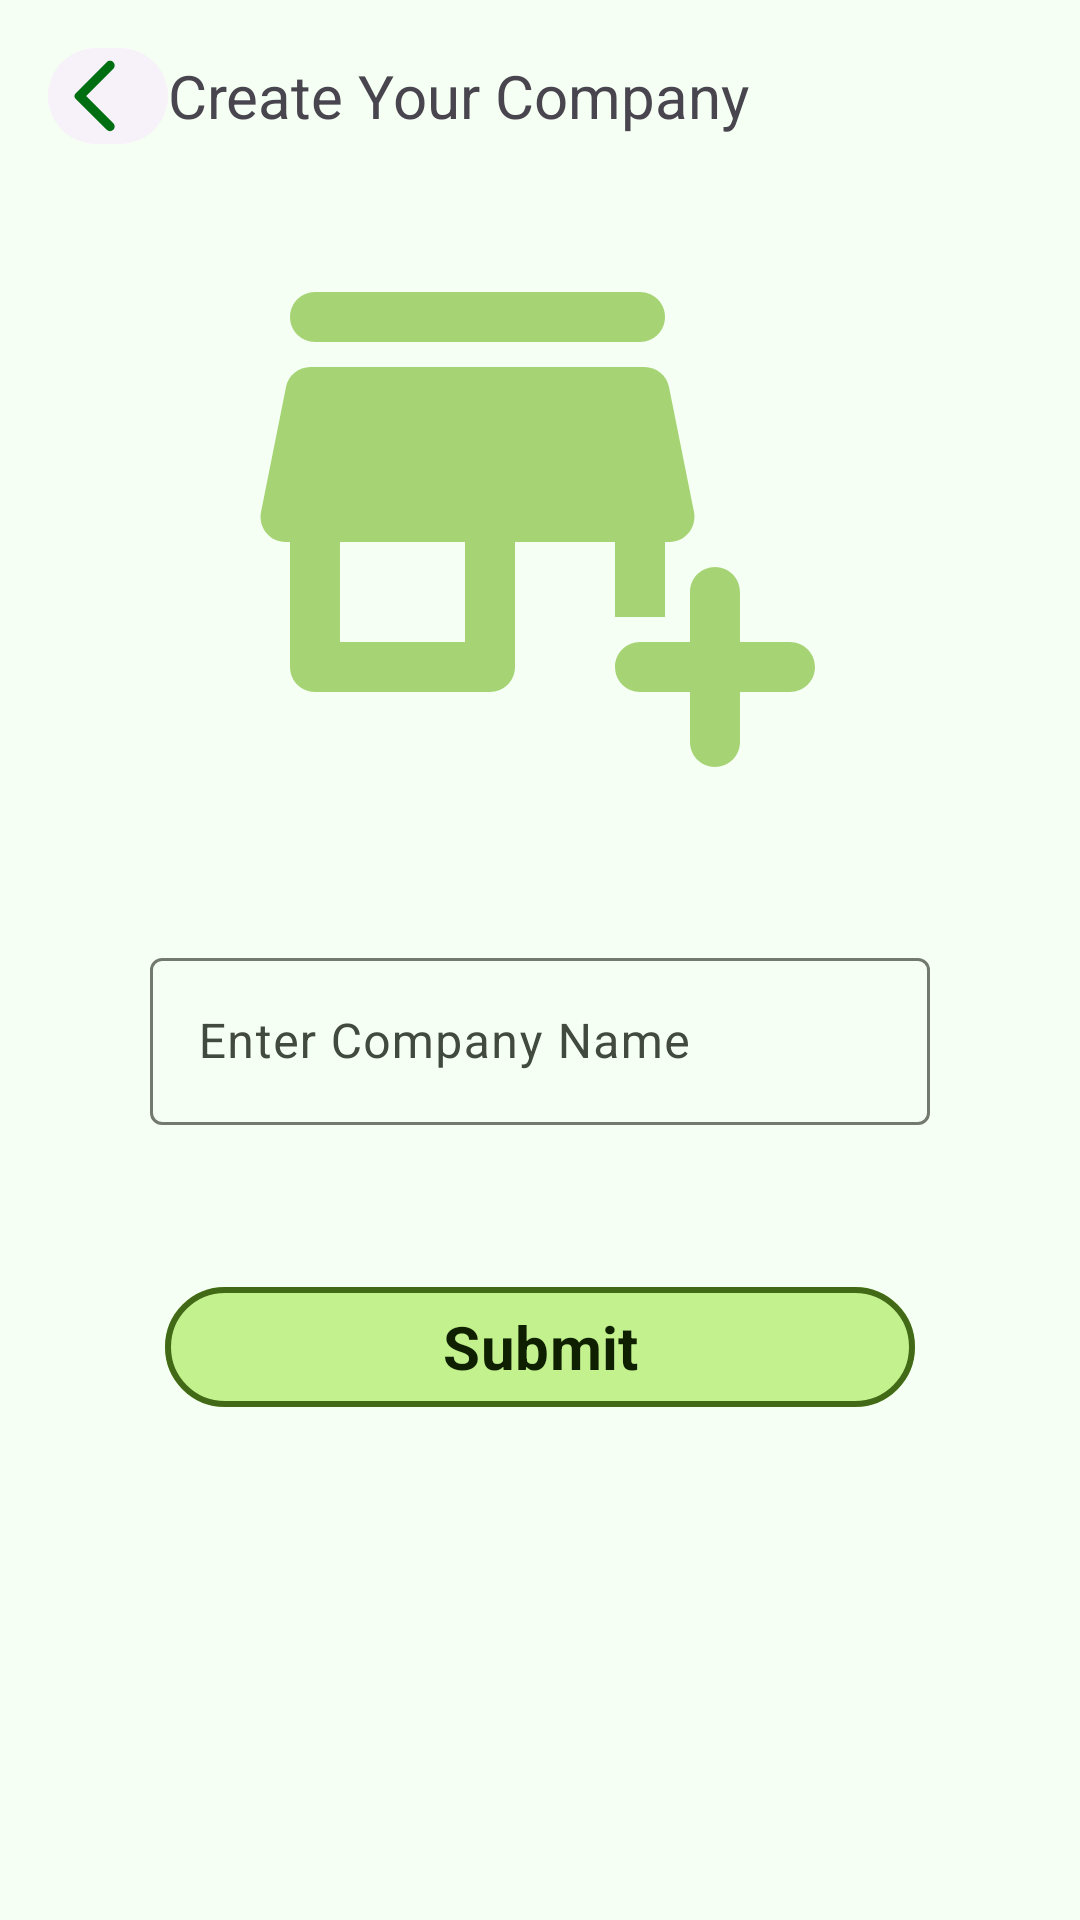

Here is an Android app screen rendered from its layout file. Give the layout XML and the strings, colors and styles it references.
<!-- AndroidManifest.xml: application theme Theme.BillGen -->
<!-- res/layout/activity_create_company.xml -->
<?xml version="1.0" encoding="utf-8"?>
<androidx.constraintlayout.widget.ConstraintLayout xmlns:android="http://schemas.android.com/apk/res/android"
    xmlns:app="http://schemas.android.com/apk/res-auto"
    xmlns:tools="http://schemas.android.com/tools"
    android:layout_width="match_parent"
    android:layout_height="match_parent"
    tools:context=".Activities.CreateCompanyActivity">

    <com.google.android.material.appbar.MaterialToolbar
        android:id="@+id/topAppBarTab"
        android:layout_width="match_parent"
        android:layout_height="wrap_content"

        app:layout_constraintTop_toTopOf="parent"
        app:layout_constraintStart_toStartOf="parent"
        app:layout_constraintEnd_toEndOf="parent">

        <com.google.android.material.button.MaterialButton
            android:layout_width="40sp"
            android:layout_height="40sp"

            app:icon="@drawable/back_btn_icon"
            app:iconSize="30sp"
            app:iconGravity="textStart"

            android:theme="@style/ThemeOverlay.Material3.Button.ElevatedButton"
            />

        <com.google.android.material.textview.MaterialTextView
            android:layout_width="wrap_content"
            android:layout_height="wrap_content"

            android:text="Create Your Company"

            android:theme="@style/textView20"
            />


    </com.google.android.material.appbar.MaterialToolbar>

    <androidx.constraintlayout.utils.widget.ImageFilterView
        android:id="@+id/displayIconIv"
        android:layout_width="200sp"
        android:layout_height="200sp"

        app:layout_constraintTop_toBottomOf="@id/topAppBarTab"
        app:layout_constraintStart_toStartOf="parent"
        app:layout_constraintEnd_toEndOf="parent"

        android:src="@drawable/create_company_icon"
        android:tint="?attr/imageViewTint"/>

    <com.google.android.material.textfield.TextInputLayout
        android:id="@+id/companyNameTil"
        android:layout_width="match_parent"
        android:layout_height="wrap_content"
        app:layout_constraintTop_toBottomOf="@id/displayIconIv"
        app:layout_constraintStart_toStartOf="parent"
        app:layout_constraintEnd_toEndOf="parent"
        android:layout_margin="50sp"

        android:hint="Enter Company Name"
        app:hintAnimationEnabled="true"
        app:expandedHintEnabled="true"

        android:theme="@style/Widget.Material3.TextInputLayout.OutlinedBox"
        >

        <com.google.android.material.textfield.TextInputEditText
            android:id="@+id/companyNameTiet"
            android:layout_width="match_parent"
            android:layout_height="wrap_content"
            />


    </com.google.android.material.textfield.TextInputLayout>

    <com.google.android.material.button.MaterialButton
        android:id="@+id/submitBtn"
        android:layout_width="250sp"
        android:layout_height="wrap_content"
        android:layout_marginTop="50sp"

        app:layout_constraintTop_toBottomOf="@id/companyNameTil"
        app:layout_constraintStart_toStartOf="parent"
        app:layout_constraintEnd_toEndOf="parent"

        android:text="Submit"

        android:theme="@style/FilledIconTextButton"

        />


</androidx.constraintlayout.widget.ConstraintLayout>
<!-- resources referenced by this layout -->
<resources>
  <!-- drawable back_btn_icon (drawable) -->
  <vector android:autoMirrored="true" android:height="50dp"
      android:tint="#0F2000" android:viewportHeight="24"
      android:viewportWidth="24" android:width="50dp" xmlns:android="http://schemas.android.com/apk/res/android">
      <path android:fillColor="@android:color/white" android:pathData="M16.62,2.99c-0.49,-0.49 -1.28,-0.49 -1.77,0L6.54,11.3c-0.39,0.39 -0.39,1.02 0,1.41l8.31,8.31c0.49,0.49 1.28,0.49 1.77,0s0.49,-1.28 0,-1.77L9.38,12l7.25,-7.25c0.48,-0.48 0.48,-1.28 -0.01,-1.76z"/>
  </vector>
  <!-- drawable create_company_icon (drawable) -->
  <vector android:height="50dp" android:tint="#0F2000"
      android:viewportHeight="24" android:viewportWidth="24"
      android:width="50dp" xmlns:android="http://schemas.android.com/apk/res/android">
      <path android:fillColor="@android:color/white" android:pathData="M3,6h13c0.55,0 1,-0.45 1,-1c0,-0.55 -0.45,-1 -1,-1H3C2.45,4 2,4.45 2,5C2,5.55 2.45,6 3,6z"/>
      <path android:fillColor="@android:color/white" android:pathData="M15,17h2v-3h0.18c0.63,0 1.1,-0.58 0.98,-1.2l-1,-5C17.07,7.34 16.66,7 16.18,7H2.82C2.34,7 1.93,7.34 1.84,7.8l-1,5C0.72,13.42 1.19,14 1.82,14H2v5c0,0.55 0.45,1 1,1h7c0.55,0 1,-0.45 1,-1v-5h4V17zM9,18H4v-4h5V18z"/>
      <path android:fillColor="@android:color/white" android:pathData="M22,18h-2v-2c0,-0.55 -0.45,-1 -1,-1s-1,0.45 -1,1v2h-2c-0.55,0 -1,0.45 -1,1c0,0.55 0.45,1 1,1h2v2c0,0.55 0.45,1 1,1s1,-0.45 1,-1v-2h2c0.55,0 1,-0.45 1,-1C23,18.45 22.55,18 22,18z"/>
  </vector>
  <style name="FilledIconTextButton" parent="ThemeOverlay.Material3.Button.TonalButton">
          <item name="strokeWidth">2sp</item>
          <item name="strokeColor">@color/md_theme_light_secondary</item>
  
          <item name="android:textSize">20sp</item>
          <item name="android:textStyle">bold</item>
      </style>
  <style name="textView20" parent="ThemeOverlay.Material3.AutoCompleteTextView">
          <item name="android:textSize">20sp</item>
      </style>
  <style name="Theme.BillGen" parent="Base.Theme.BillGen" />
  <color name="md_theme_light_secondary">#426916</color>
  <color name="md_theme_light_primary">#006E11</color>
  <color name="md_theme_light_onPrimary">#FFFFFF</color>
  <color name="md_theme_light_primaryContainer">#7DFE74</color>
  <color name="md_theme_light_onPrimaryContainer">#002202</color>
  <color name="md_theme_light_onSecondary">#FFFFFF</color>
  <color name="md_theme_light_secondaryContainer">#C2F18E</color>
  <color name="md_theme_light_onSecondaryContainer">#0F2000</color>
  <color name="md_theme_light_tertiary">#386569</color>
  <color name="md_theme_light_onTertiary">#FFFFFF</color>
  <color name="md_theme_light_tertiaryContainer">#BCEBEF</color>
  <color name="md_theme_light_onTertiaryContainer">#002022</color>
  <color name="md_theme_light_error">#BA1A1A</color>
  <color name="md_theme_light_errorContainer">#FFDAD6</color>
  <color name="md_theme_light_onError">#FFFFFF</color>
  <color name="md_theme_light_onErrorContainer">#410002</color>
  <color name="md_theme_light_background">#F5FFF3</color>
  <color name="md_theme_light_onBackground">#00210E</color>
  <color name="md_theme_light_surface">#F5FFF3</color>
  <color name="md_theme_light_onSurface">#00210E</color>
  <color name="md_theme_light_surfaceVariant">#DEE4D8</color>
  <color name="md_theme_light_onSurfaceVariant">#42493F</color>
  <color name="md_theme_light_outline">#73796E</color>
  <color name="md_theme_light_inverseOnSurface">#C2FFD0</color>
  <color name="md_theme_light_inverseSurface">#00391C</color>
  <color name="md_theme_light_inversePrimary">#60E05B</color>
  <color name="md_theme_dark_secondary">#A6D475</color>
  <color name="md_theme_light_background_white">#FFFFFF</color>
</resources>
